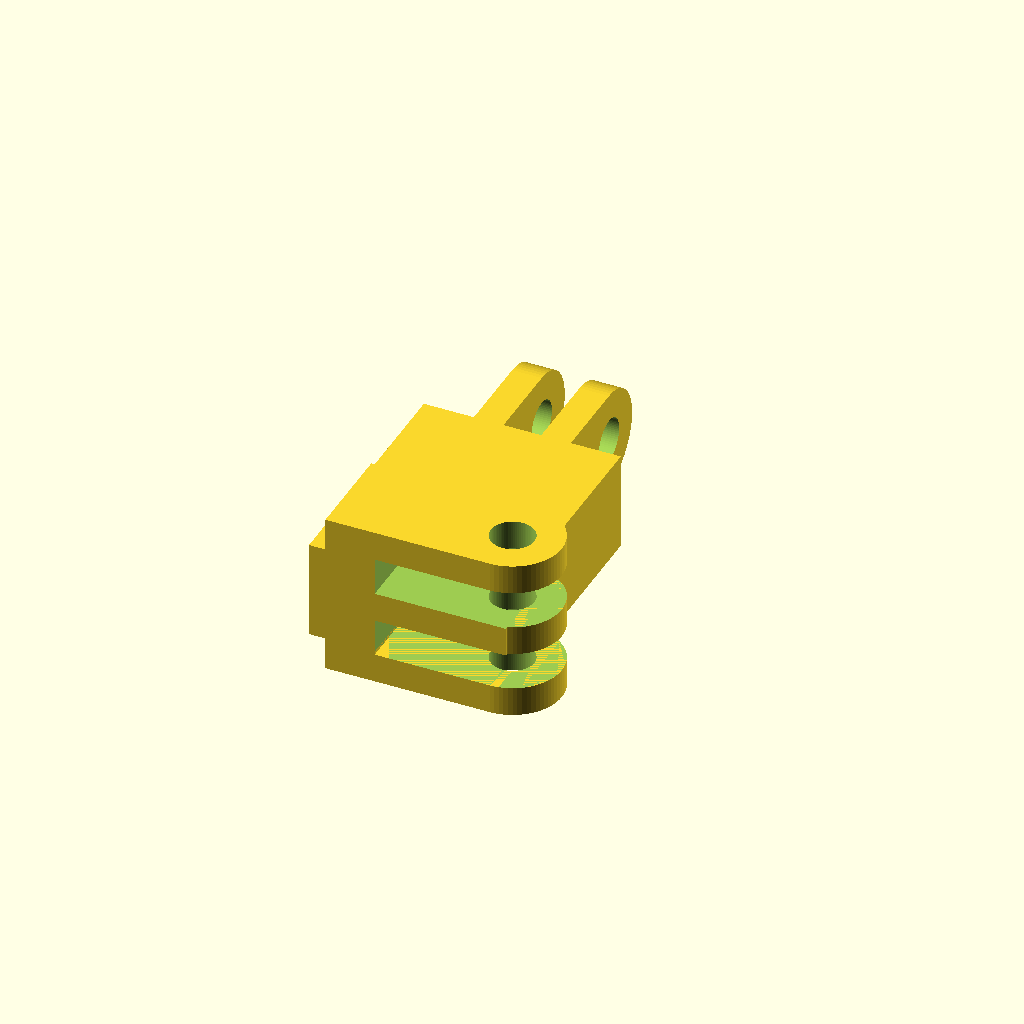
Cell 1 — every parameter at its default value.
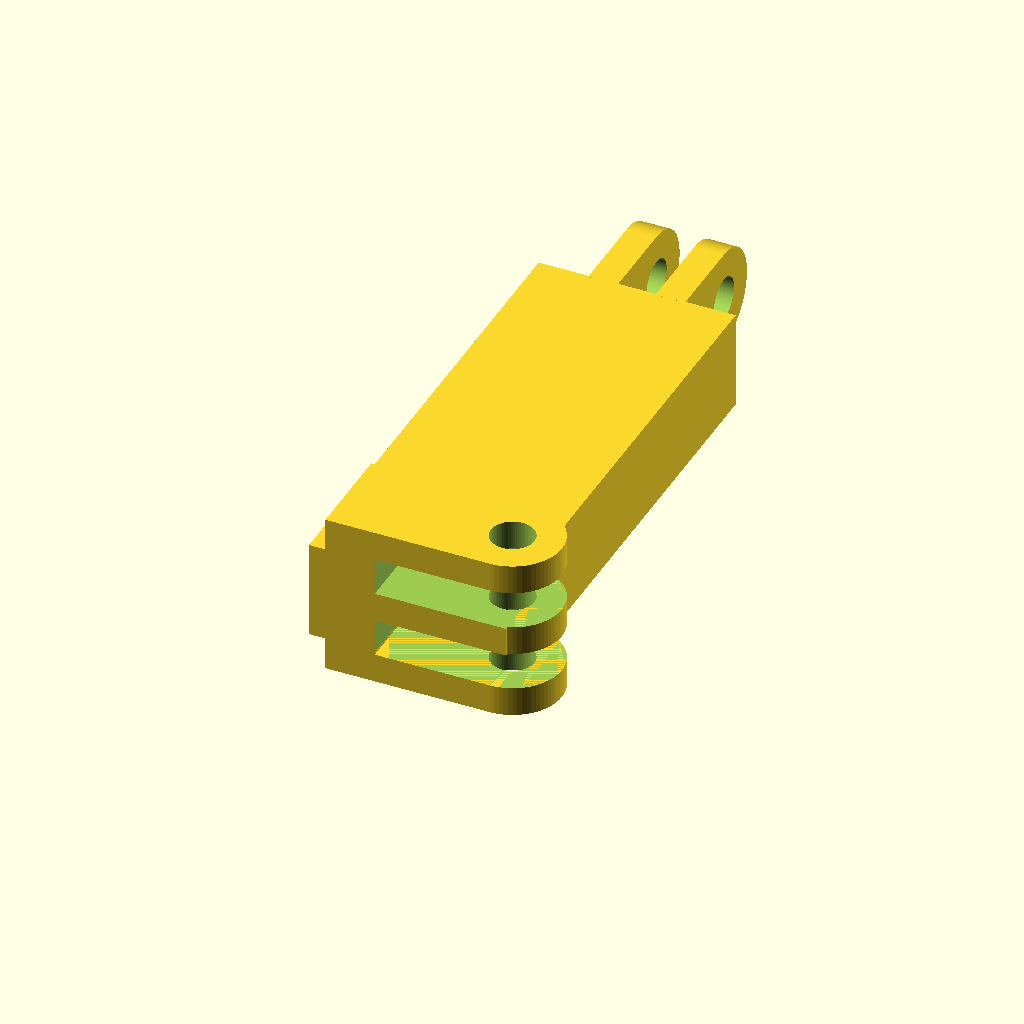
Cell 2: the same model with lang_bis_zinken = 60.
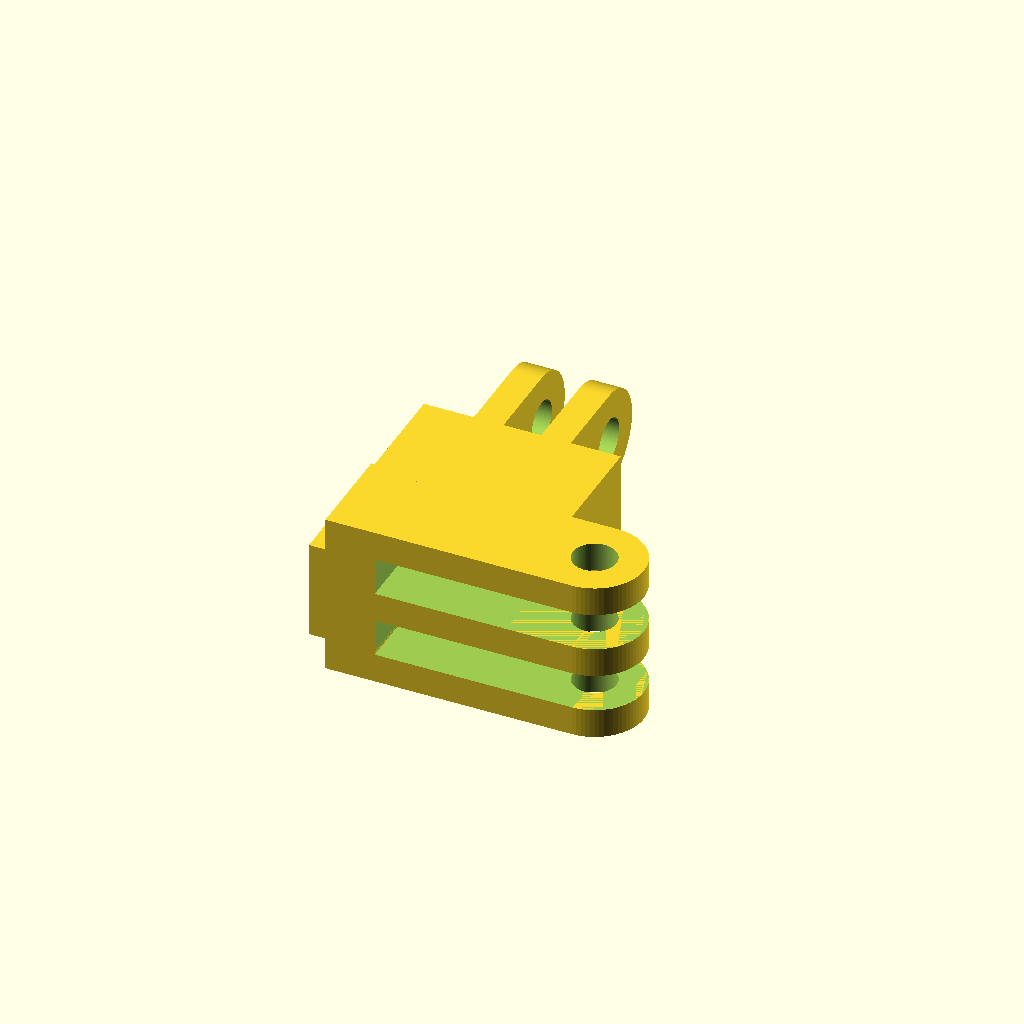
Cell 3 — kurz_bis_zinken set to 20, the other parameters unchanged.
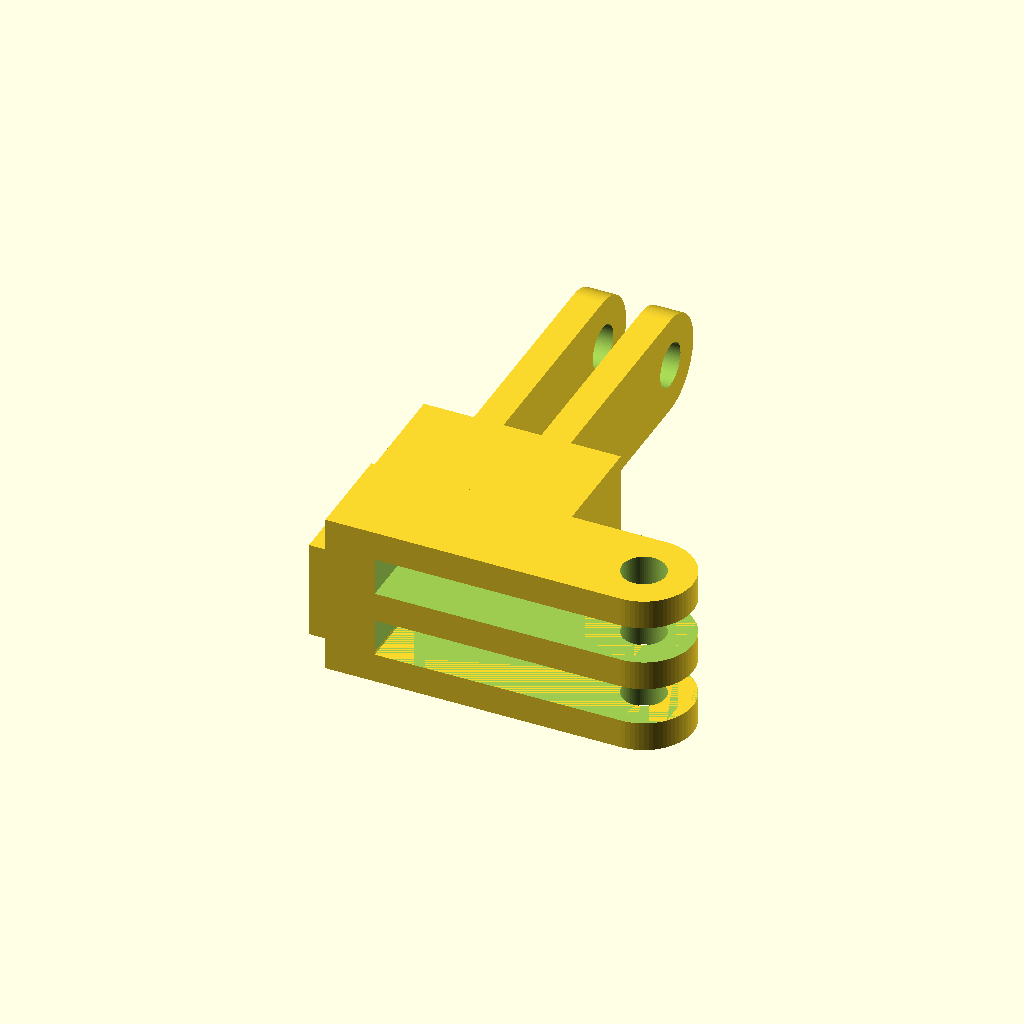
Cell 4 — zinken_laenge set to 32, the other parameters unchanged.
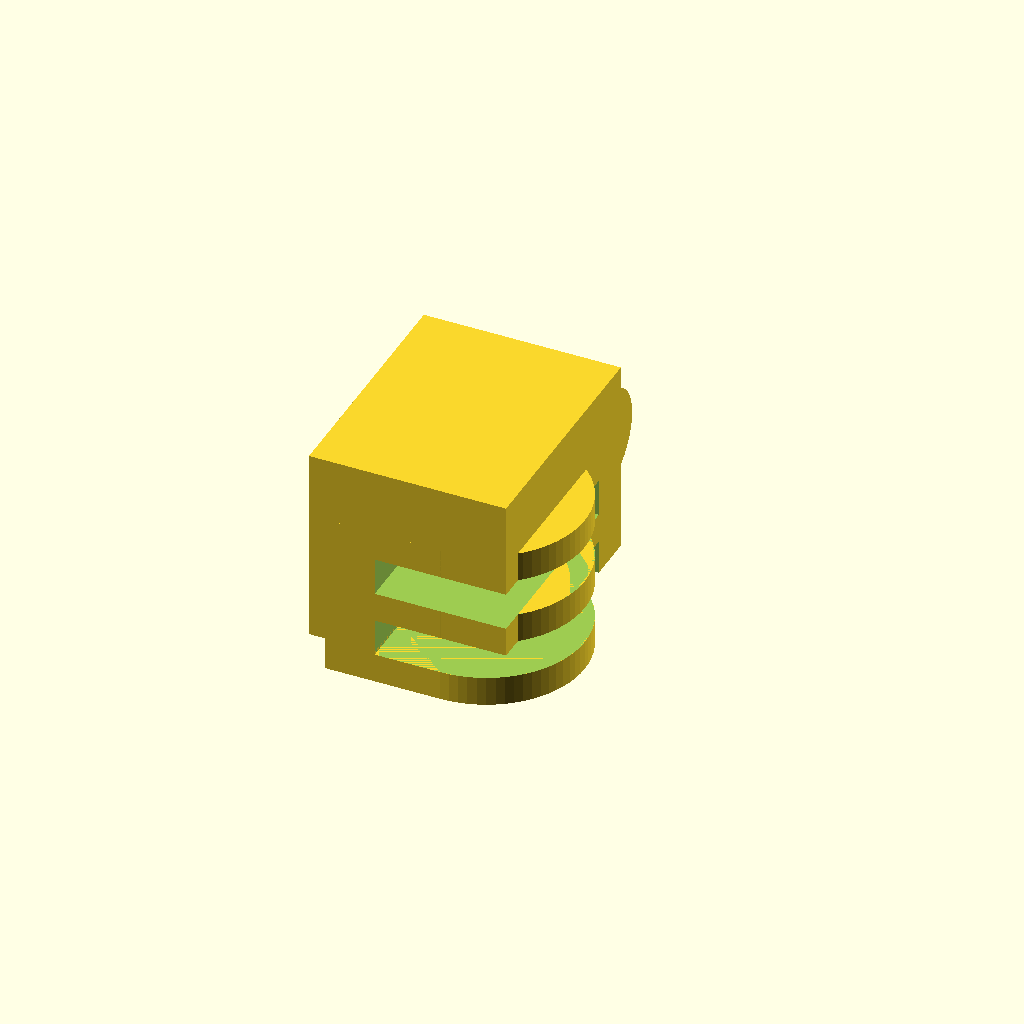
Cell 5: the same model with arm_breite = 24.
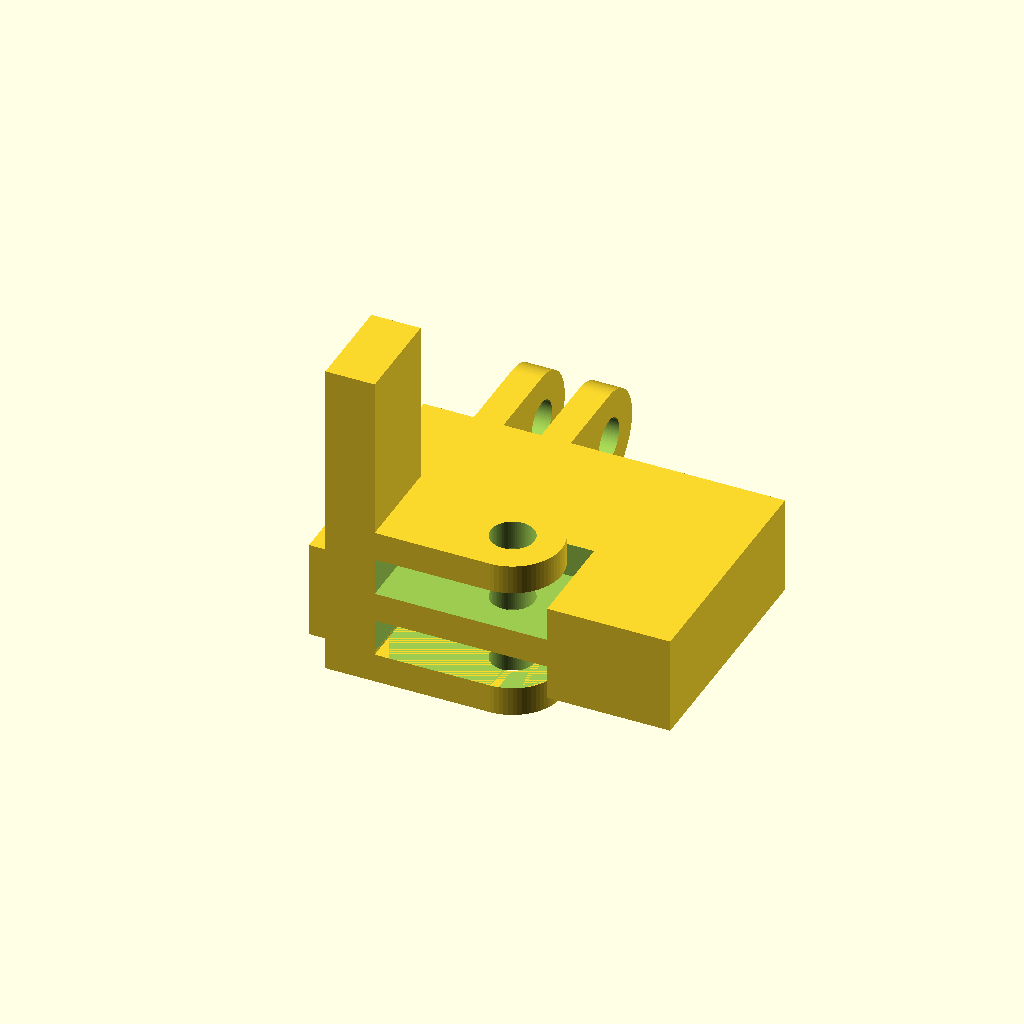
Cell 6: gelenk_paket = 40 (everything else at default).
All cells are drawn from one camera (rotation 55°, 0°, 25°, orthographic, colour scheme Cornfield), so only the parameter changes between them.
Source of the model, cad/Winkelgelenk_90Grad_V2_0.scad:
/* Gelenkarm V2.0 -- 90 Grad versetzte Gabelachsen.
   Konstruktiver Fix: durchgehend 6 mm starker Rueckensteg der 3er-Gabel.
   Alle drei Zinken sind eine Einheit mit dem Steg. Keine verdeckte Rueckwand
   in den beiden Gabelschlitzen.
*/
$fn=72;
lang_bis_zinken=30;
kurz_bis_zinken=10;
zinken_laenge=16;
arm_breite=12;
gelenk_paket=20;
zusatz_breite_2er=4; // 2 mm je Seite
loch_d=5.3;
zinken_dicke=3.6;
// Finger der 3er-Gabel, entlang der Z-Achse aufgeteilt:
z3=[0,8.2,16.4];
// Finger der 2er-Gabel, entlang X aufgeteilt:
z2=[4.1,12.3];
// Durchgehender massiver Verbindungssteg (X=0..6 mm):
steg_laenge=6;
// Spitze und Bohrungsmittelpunkt (X=20 mm):
loch_mitte_x=kurz_bis_zinken+zinken_laenge-arm_breite/2;
loch_mitte_y=arm_breite/2;

module zinken_3() {
    for (z=z3) translate([0,0,z])
        linear_extrude(height=zinken_dicke)
            hull() {
                // 6 mm tiefe Materialanbindung an den massiven Steg
                translate([steg_laenge-0.3,0]) square([0.3,arm_breite]);
                translate([loch_mitte_x,loch_mitte_y]) circle(d=arm_breite);
            }
}

module zinken_2() {
    for (x=z2) translate([x,0,0])
        rotate([0,90,0])
            linear_extrude(height=zinken_dicke)
                hull() {
                    translate([-16,lang_bis_zinken-0.2]) square([12,0.3]);
                    translate([-10,lang_bis_zinken+zinken_laenge-6]) circle(d=12);
                }
}

module gelenk() {
    difference() {
        union() {
            // 90 Grad Winkel-Grundkoerper, lange Seite fuer 2er Gabel
            translate([-zusatz_breite_2er/2,0,4])
                cube([gelenk_paket+zusatz_breite_2er,lang_bis_zinken,arm_breite]);
            // 3er Gabel hat ein VOLLSTAENDIGES massives 6-mm Rueckgrat
            cube([steg_laenge,arm_breite,gelenk_paket]);
            zinken_3();
            zinken_2();
        }
        // Zwei offene Schlitze: auch durch den sich kreuzenden Grundkoerper
        // schneiden, sonst bleibt innen eine zu hohe Wand stehen.
        for (i=[0:1]) {
            translate([steg_laenge, -0.25, z3[i]+zinken_dicke])
                cube([loch_mitte_x+arm_breite/2-steg_laenge+1,
                      arm_breite+0.5,
                      z3[i+1]-z3[i]-zinken_dicke]);
        }
        translate([loch_mitte_x,loch_mitte_y,-1])
            cylinder(d=loch_d,h=gelenk_paket+2);
        translate([-1,lang_bis_zinken+zinken_laenge-arm_breite/2,10])
            rotate([0,90,0]) cylinder(d=loch_d,h=gelenk_paket+2);
    }
}
gelenk();
Customizer parameters (derived from the source; name, type, default, range or options):
lang_bis_zinken: number, default 30
kurz_bis_zinken: number, default 10
zinken_laenge: number, default 16
arm_breite: number, default 12
gelenk_paket: number, default 20
zusatz_breite_2er: number, default 4
loch_d: number, default 5.3
zinken_dicke: number, default 3.6
z3: vector, default [0, 8.2, 16.4]
z2: vector, default [4.1, 12.3]
steg_laenge: number, default 6
